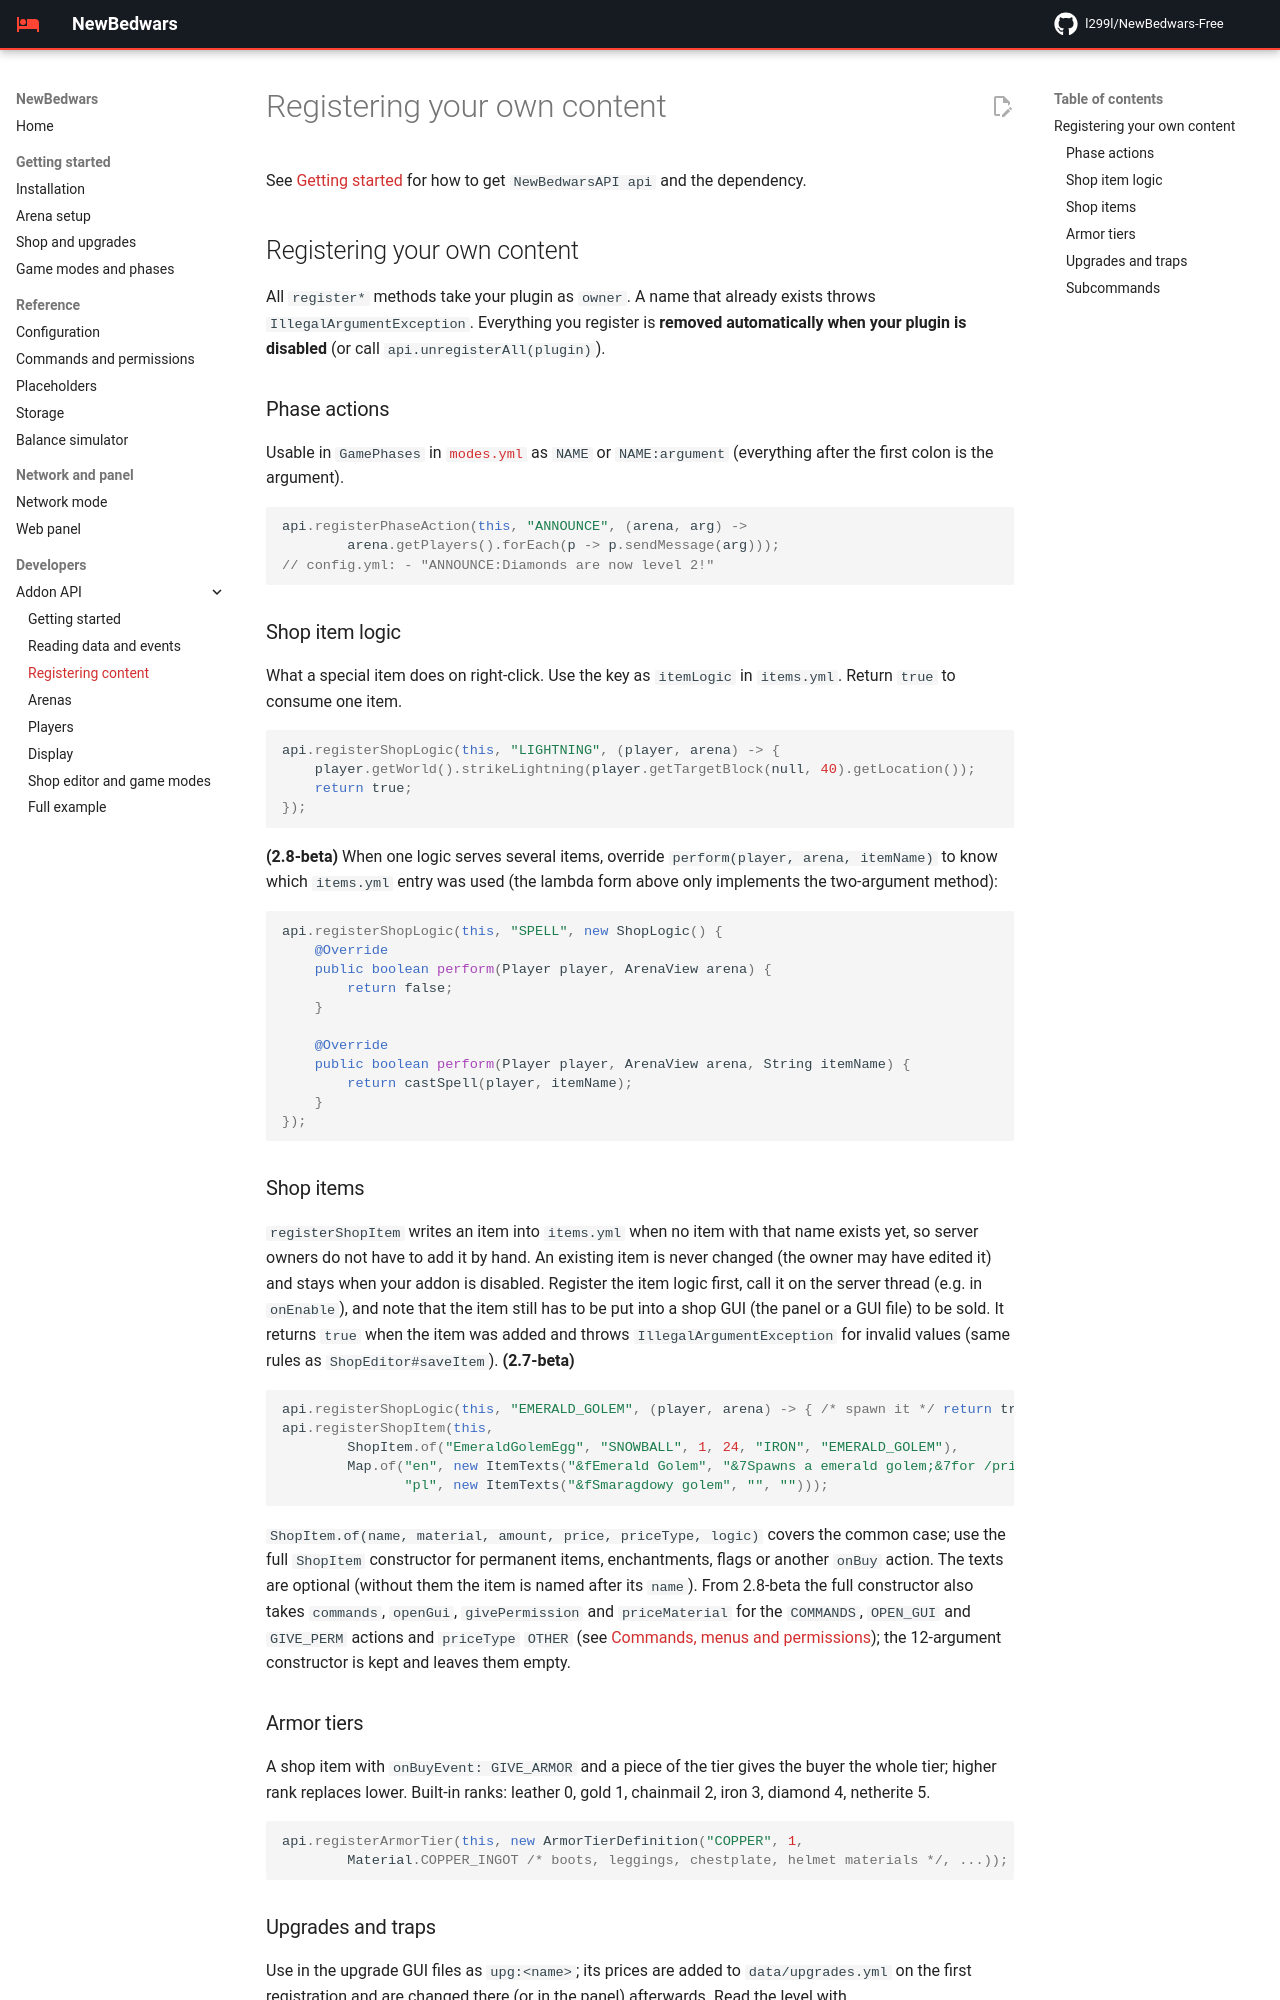

repository: l299l/NewBedwars-Free · page: api/registering/index.html · generator: mkdocs

# Registering your own content

See [Getting started](index.md) for how to get `NewBedwarsAPI api` and the dependency.

## Registering your own content

All `register*` methods take your plugin as `owner`. A name that already exists throws `IllegalArgumentException`. Everything you register is **removed automatically when your plugin is disabled** (or call `api.unregisterAll(plugin)`).

### Phase actions

Usable in `GamePhases` in [`modes.yml`](../game-modes.md#game-phases) as `NAME` or `NAME:argument` (everything after the first colon is the argument).

```java
api.registerPhaseAction(this, "ANNOUNCE", (arena, arg) ->
        arena.getPlayers().forEach(p -> p.sendMessage(arg)));
// config.yml: - "ANNOUNCE:Diamonds are now level 2!"
```

### Shop item logic

What a special item does on right-click. Use the key as `itemLogic` in `items.yml`. Return `true` to consume one item.

```java
api.registerShopLogic(this, "LIGHTNING", (player, arena) -> {
    player.getWorld().strikeLightning(player.getTargetBlock(null, 40).getLocation());
    return true;
});
```

**(2.8-beta)** When one logic serves several items, override `perform(player, arena, itemName)` to know which `items.yml` entry was used (the lambda form above only implements the two-argument method):

```java
api.registerShopLogic(this, "SPELL", new ShopLogic() {
    @Override
    public boolean perform(Player player, ArenaView arena) {
        return false;
    }

    @Override
    public boolean perform(Player player, ArenaView arena, String itemName) {
        return castSpell(player, itemName);
    }
});
```

### Shop items

`registerShopItem` writes an item into `items.yml` when no item with that name exists yet, so server owners do not have to add it by hand. An existing item is never changed (the owner may have edited it) and stays when your addon is disabled. Register the item logic first, call it on the server thread (e.g. in `onEnable`), and note that the item still has to be put into a shop GUI (the panel or a GUI file) to be sold. It returns `true` when the item was added and throws `IllegalArgumentException` for invalid values (same rules as `ShopEditor#saveItem`). **(2.7-beta)**

```java
api.registerShopLogic(this, "EMERALD_GOLEM", (player, arena) -> { /* spawn it */ return true; });
api.registerShopItem(this,
        ShopItem.of("EmeraldGolemEgg", "SNOWBALL", 1, 24, "IRON", "EMERALD_GOLEM"),
        Map.of("en", new ItemTexts("&fEmerald Golem", "&7Spawns a emerald golem;&7for /price/", ""),
               "pl", new ItemTexts("&fSmaragdowy golem", "", "")));
```

`ShopItem.of(name, material, amount, price, priceType, logic)` covers the common case; use the full `ShopItem` constructor for permanent items, enchantments, flags or another `onBuy` action. The texts are optional (without them the item is named after its `name`). From 2.8-beta the full constructor also takes `commands`, `openGui`, `givePermission` and `priceMaterial` for the `COMMANDS`, `OPEN_GUI` and `GIVE_PERM` actions and `priceType` `OTHER` (see [Commands, menus and permissions](../shop-and-upgrades.md#commands-menus-and-permissions)); the 12-argument constructor is kept and leaves them empty.

### Armor tiers

A shop item with `onBuyEvent: GIVE_ARMOR` and a piece of the tier gives the buyer the whole tier; higher rank replaces lower. Built-in ranks: leather 0, gold 1, chainmail 2, iron 3, diamond 4, netherite 5.

```java
api.registerArmorTier(this, new ArmorTierDefinition("COPPER", 1,
        Material.COPPER_INGOT /* boots, leggings, chestplate, helmet materials */, ...));
```
